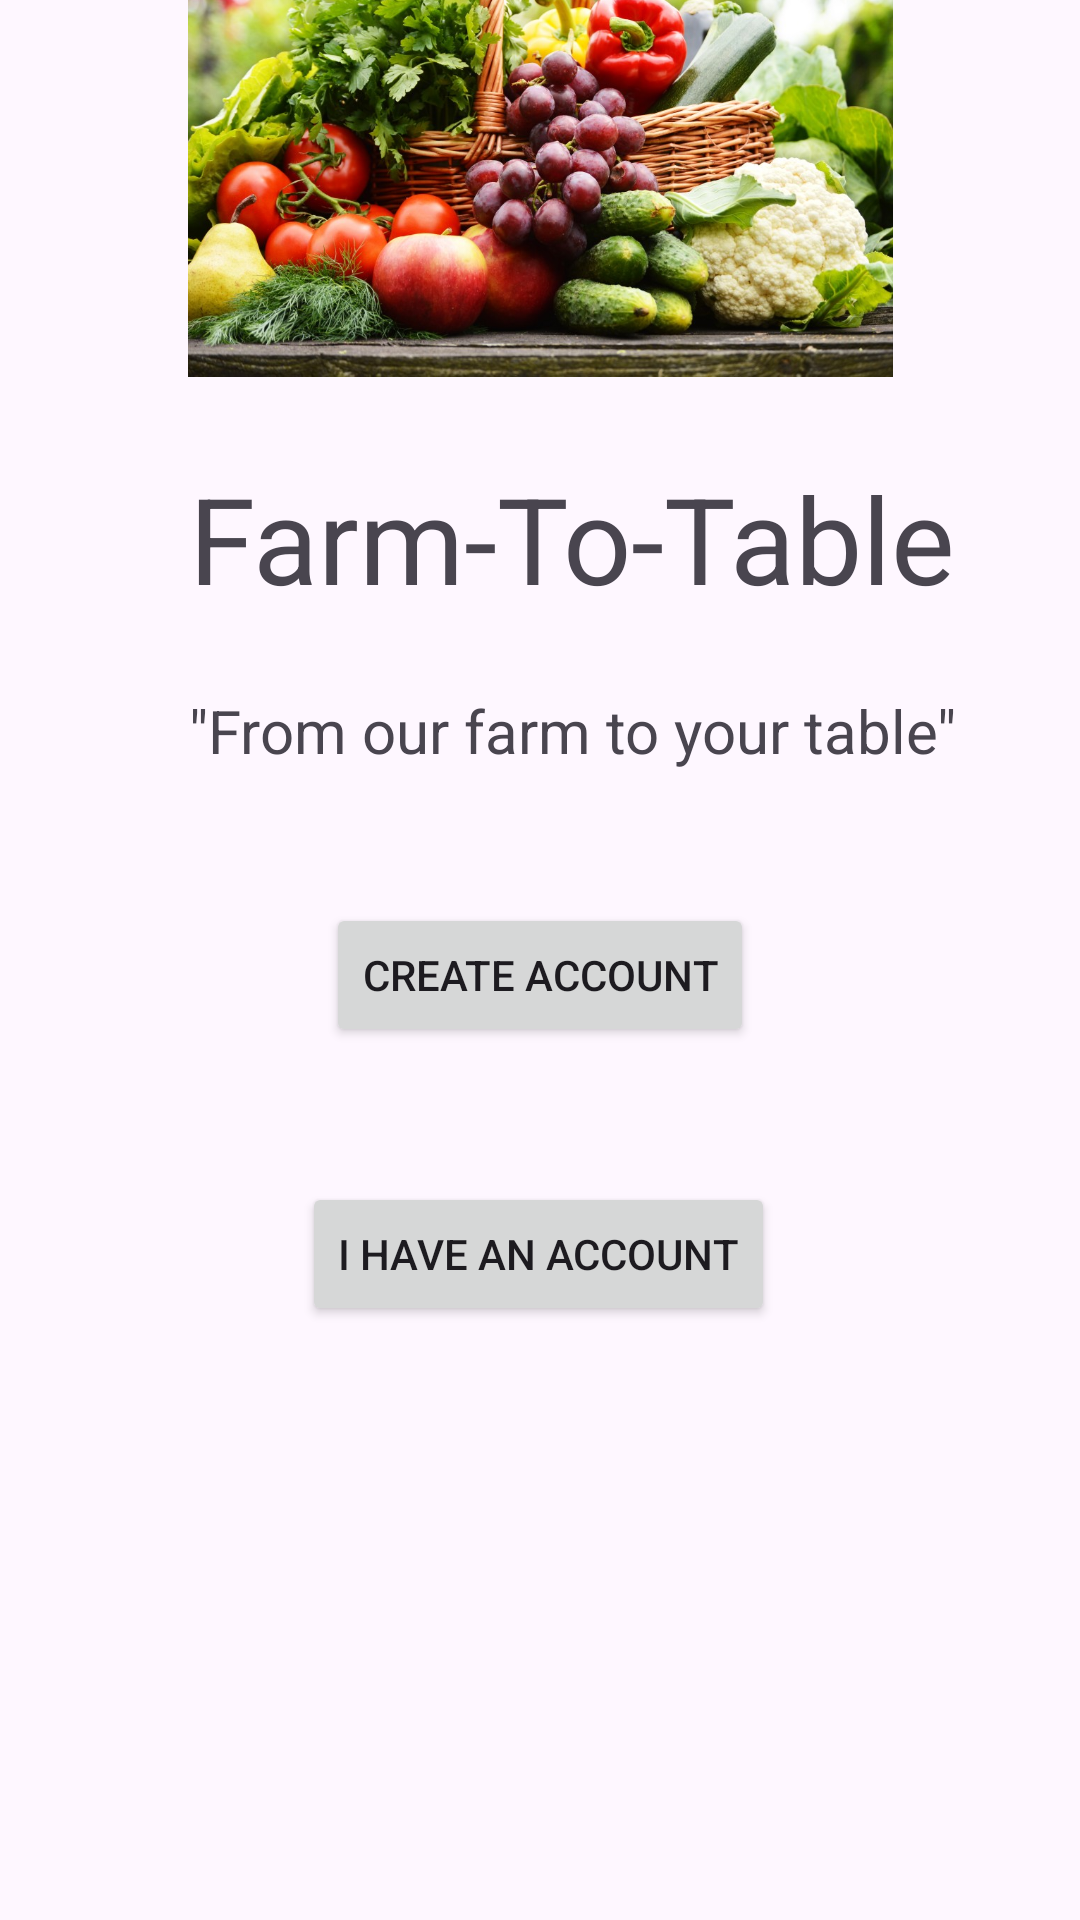

Layout XML and referenced resources for this Android screen:
<!-- AndroidManifest.xml: application theme Theme.Farm_To_Table -->
<!-- res/layout/activity_main.xml -->
<?xml version="1.0" encoding="utf-8"?>
<androidx.constraintlayout.widget.ConstraintLayout xmlns:android="http://schemas.android.com/apk/res/android"
    xmlns:app="http://schemas.android.com/apk/res-auto"
    xmlns:tools="http://schemas.android.com/tools"
    android:id="@+id/main"
    android:layout_width="match_parent"
    android:layout_height="match_parent"
    tools:context=".MainActivity">


    <ImageView
        android:id="@+id/product"
        android:layout_width="235dp"
        android:layout_height="211dp"
        android:layout_marginStart="88dp"
        android:layout_marginEnd="88dp"
        app:layout_constraintBottom_toTopOf="@+id/farm"
        app:layout_constraintEnd_toEndOf="parent"
        app:layout_constraintStart_toStartOf="parent"
        app:srcCompat="@drawable/product" />

    <TextView
        android:id="@+id/farm"
        android:layout_width="wrap_content"
        android:layout_height="wrap_content"
        android:layout_marginStart="88dp"
        android:layout_marginEnd="67dp"
        android:layout_marginBottom="24dp"
        android:text="Farm-To-Table"
        android:textSize="40dp"
        app:layout_constraintBottom_toTopOf="@+id/motto"
        app:layout_constraintEnd_toEndOf="parent"
        app:layout_constraintStart_toStartOf="parent" />

    <TextView
        android:id="@+id/motto"
        android:layout_width="wrap_content"
        android:layout_height="wrap_content"
        android:layout_marginStart="88dp"
        android:layout_marginEnd="66dp"
        android:layout_marginBottom="44dp"
        android:capitalize="sentences"
        android:text='"From our farm to your table"'
        android:textSize="20dp"
        app:layout_constraintBottom_toTopOf="@+id/btnaccount"
        app:layout_constraintEnd_toEndOf="parent"
        app:layout_constraintStart_toStartOf="parent" />

    <Button
        android:id="@+id/btnaccount"
        android:layout_width="wrap_content"
        android:layout_height="wrap_content"
        android:layout_marginStart="133dp"
        android:layout_marginEnd="133dp"
        android:layout_marginBottom="45dp"
        android:text="Create account"
        app:layout_constraintBottom_toTopOf="@+id/haveaccount"
        app:layout_constraintEnd_toEndOf="parent"
        app:layout_constraintStart_toStartOf="parent" />

    <Button
        android:id="@+id/haveaccount"
        android:layout_width="wrap_content"
        android:layout_height="wrap_content"
        android:layout_marginStart="125dp"
        android:layout_marginEnd="126dp"
        android:layout_marginBottom="198dp"
        android:text="I have an account"
        app:layout_constraintBottom_toBottomOf="parent"
        app:layout_constraintEnd_toEndOf="parent"
        app:layout_constraintStart_toStartOf="parent" />


</androidx.constraintlayout.widget.ConstraintLayout>
<!-- resources referenced by this layout -->
<resources>
  <!-- drawable product: jpg bitmap (drawable, 205981 bytes) -->
  <style name="Theme.Farm_To_Table" parent="Base.Theme.Farm_To_Table" />
  <style name="Base.Theme.Farm_To_Table" parent="Theme.Material3.DayNight.NoActionBar">
          
          
      </style>
</resources>
